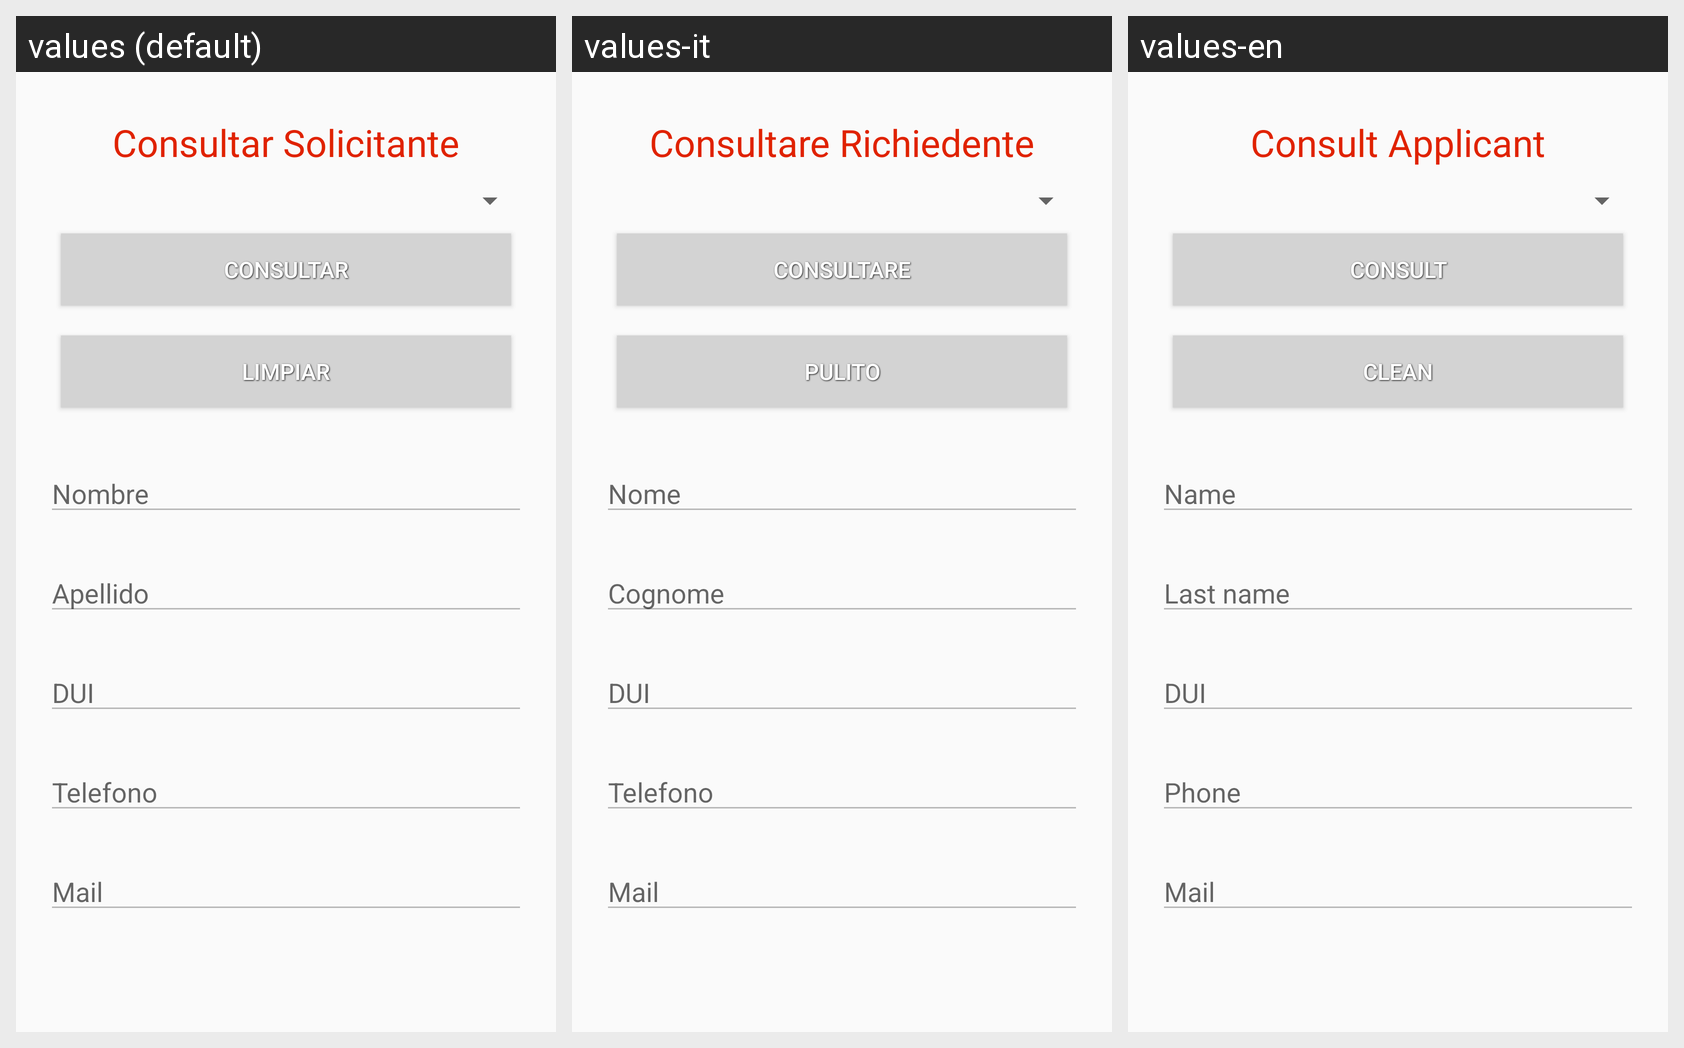

Locale-by-locale string values for the Android screen shown in this grid:
Android screen res/layout/activity_solicitante_consultar.xml rendered under 3 locales, left to right: values (default), values-it, values-en. Device: Nexus 5 (rendered at 1080×1920; each locale shown at half size, 540×960, under a caption strip naming it); theme AppTheme.
Strings drawn on this screen, with the default value and each locale's value (text and hints the layout hard-codes, and strings that could not be matched under every locale, appear in the picture but are not listed):

consultar_solicitante
  values: Consultar Solicitante
  values-it: Consultare Richiedente
  values-en: Consult Applicant

consultar
  values: Consultar
  values-it: Consultare
  values-en: Consult

limpiar
  values: Limpiar
  values-it: Pulito
  values-en: Clean

nombre_area
  values: Nombre
  values-it: Nome
  values-en: Name

apellido_solicitante
  values: Apellido
  values-it: Cognome
  values-en: Last name

dui_solicitante
  values: DUI
  values-it: DUI
  values-en: DUI

telefono_solicitante
  values: Telefono
  values-it: Telefono
  values-en: Phone

mail_solicitante
  values: Mail
  values-it: Mail
  values-en: Mail
